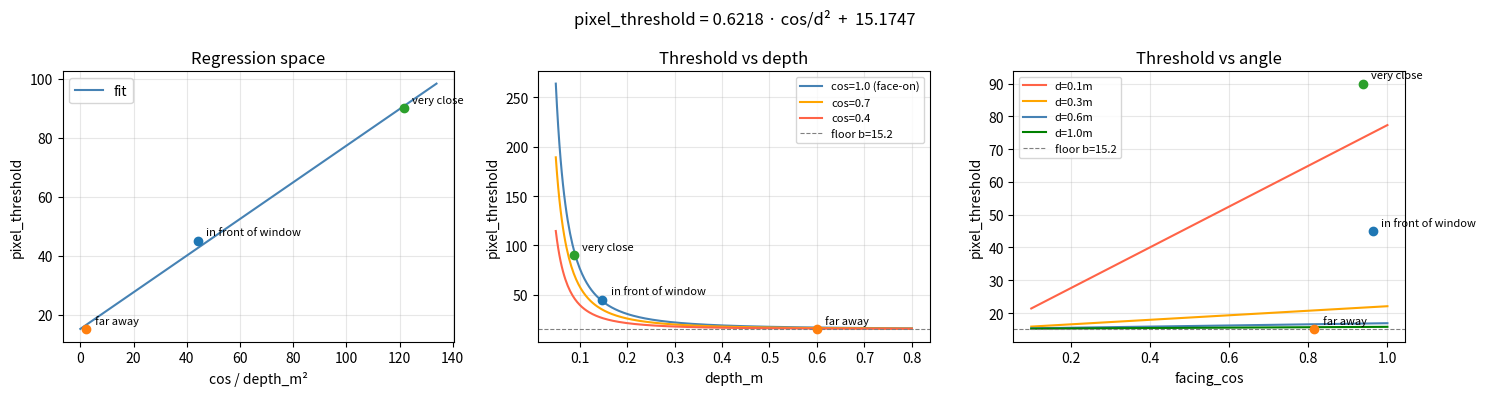

The script that saved this image: (Note: this script raises an exception after producing the figure.)
"""
Fit pixel_threshold model:  threshold = a * facing_cos / depth_m² + b

Add data points below and run.  Prints fitted a, b and shows diagnostic plots.
"""

import numpy as np
import matplotlib.pyplot as plt

# ── Data points ───────────────────────────────────────────────────────────────
# (depth_m, facing_cos, observed_pixel_threshold, description)
DATA = [
    (0.14784, 0.96268, 45, "in front of window"),
    (0.59929, 0.81538, 15, "far away"),
    (0.08782, 0.93871, 90, "very close"),
]

# ── Fit ───────────────────────────────────────────────────────────────────────
depths     = np.array([p[0] for p in DATA])
cos_vals   = np.array([p[1] for p in DATA])
thresholds = np.array([p[2] for p in DATA], dtype=float)
labels     = [p[3] for p in DATA]

x = cos_vals / depths ** 2          # physics regressor

A = np.column_stack([x, np.ones_like(x)])
(a, b), *_ = np.linalg.lstsq(A, thresholds, rcond=None)

print("=" * 52)
print(f"  pixel_threshold = {a:.5f} * cos / d² + {b:.5f}")
print("=" * 52)
print(f"\n{'Point':<28} {'measured':>9} {'predicted':>10} {'error':>7}")
print("-" * 56)
for depth, cos, thr, label in DATA:
    pred = a * cos / depth ** 2 + b
    print(f"  {label:<26} {thr:>9.1f} {pred:>10.1f} {pred - thr:>+7.1f}")

# ── Plots ─────────────────────────────────────────────────────────────────────
fig, axes = plt.subplots(1, 3, figsize=(15, 4))
fig.suptitle(f"pixel_threshold = {a:.4f} · cos/d²  +  {b:.4f}", fontsize=12)

# 1. Regression space: x = cos/d²  vs threshold
ax = axes[0]
x_line = np.linspace(0, x.max() * 1.1, 300)
ax.plot(x_line, a * x_line + b, color="steelblue", label="fit")
for xi, thr, label in zip(x, thresholds, labels):
    ax.scatter(xi, thr, zorder=5)
    ax.annotate(label, (xi, thr), textcoords="offset points", xytext=(6, 4), fontsize=8)
ax.set_xlabel("cos / depth_m²")
ax.set_ylabel("pixel_threshold")
ax.set_title("Regression space")
ax.legend()
ax.grid(True, alpha=0.3)

# 2. Threshold vs depth (face-on LED, cos = 1.0)
ax = axes[1]
d_range = np.linspace(0.05, 0.8, 300)
ax.plot(d_range, a * 1.0 / d_range ** 2 + b, color="steelblue", label="cos=1.0 (face-on)")
ax.plot(d_range, a * 0.7 / d_range ** 2 + b, color="orange",    label="cos=0.7")
ax.plot(d_range, a * 0.4 / d_range ** 2 + b, color="tomato",    label="cos=0.4")
for depth, cos, thr, label in DATA:
    ax.scatter(depth, thr, zorder=5)
    ax.annotate(label, (depth, thr), textcoords="offset points", xytext=(6, 4), fontsize=8)
ax.axhline(b, color="grey", linestyle="--", linewidth=0.8, label=f"floor b={b:.1f}")
ax.set_xlabel("depth_m")
ax.set_ylabel("pixel_threshold")
ax.set_title("Threshold vs depth")
ax.legend(fontsize=8)
ax.grid(True, alpha=0.3)

# 3. Threshold vs cos angle (at a few representative depths)
ax = axes[2]
cos_range = np.linspace(0.1, 1.0, 300)
for depth, color in [(0.1, "tomato"), (0.3, "orange"), (0.6, "steelblue"), (1.0, "green")]:
    ax.plot(cos_range, a * cos_range / depth ** 2 + b, color=color, label=f"d={depth}m")
for depth, cos, thr, label in DATA:
    ax.scatter(cos, thr, zorder=5)
    ax.annotate(label, (cos, thr), textcoords="offset points", xytext=(6, 4), fontsize=8)
ax.axhline(b, color="grey", linestyle="--", linewidth=0.8, label=f"floor b={b:.1f}")
ax.set_xlabel("facing_cos")
ax.set_ylabel("pixel_threshold")
ax.set_title("Threshold vs angle")
ax.legend(fontsize=8)
ax.grid(True, alpha=0.3)

plt.tight_layout()
plt.savefig("./data/fit_pixel_threshold.png", dpi=150)
plt.show()
print("\nPlot saved → data/fit_pixel_threshold.png")
